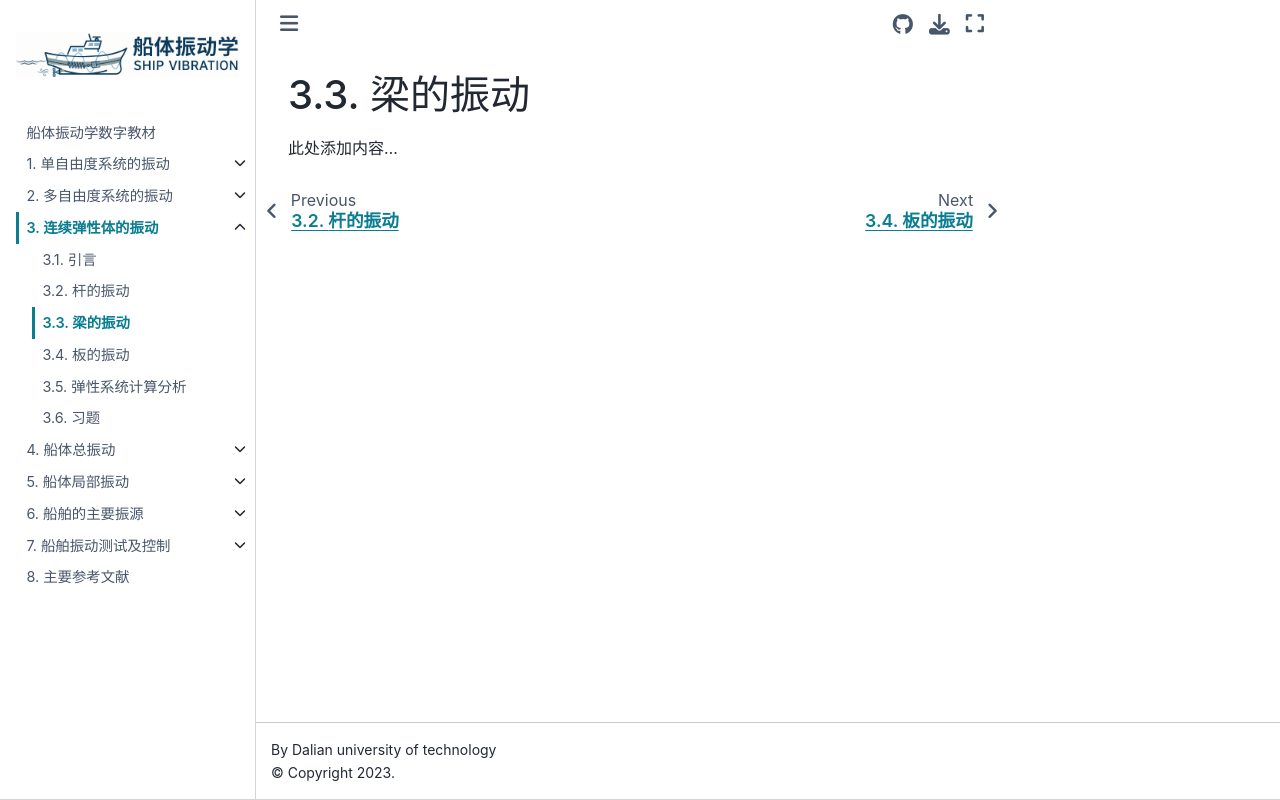

repository: Del-City/vibration_mechanics_book · page: ch03/3.3.html · generator: jekyll

# 梁的振动

此处添加内容...
